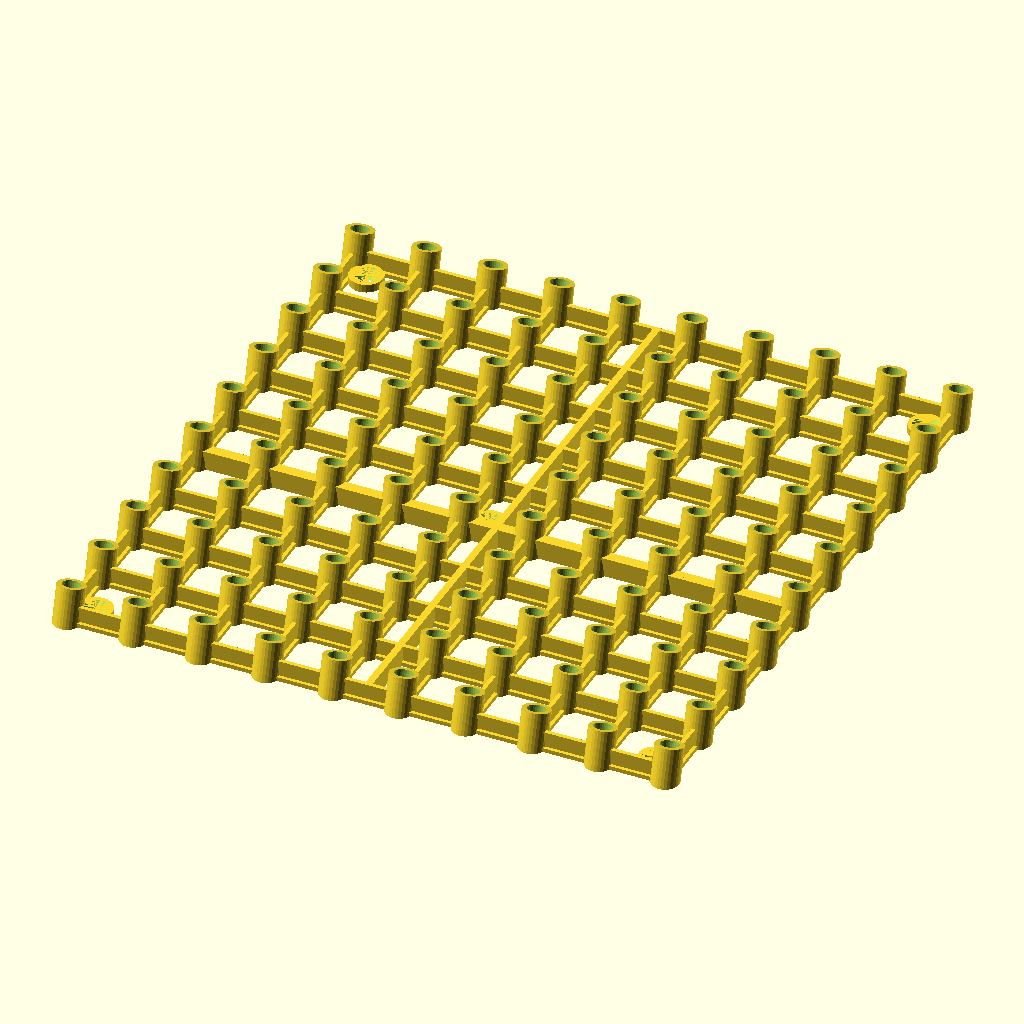
Cell 1 — every parameter at its default value.
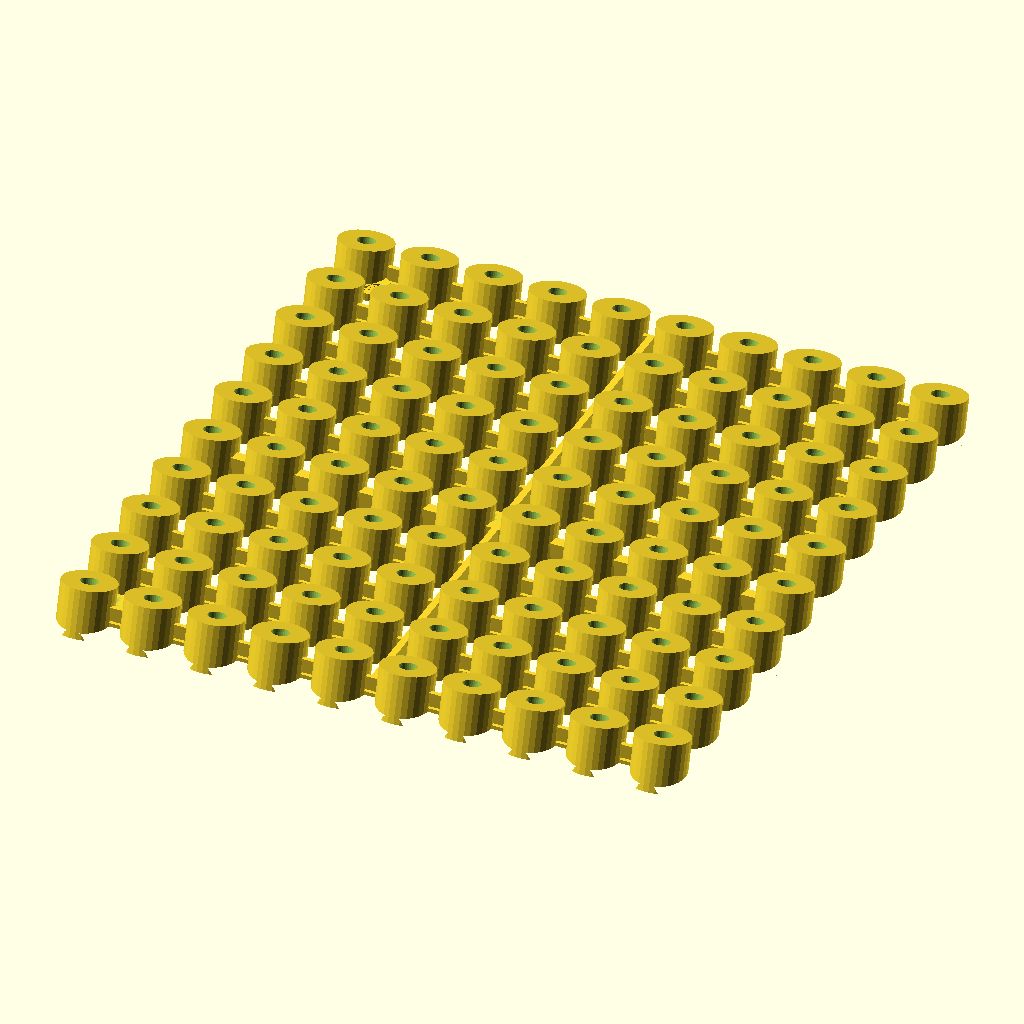
Cell 2: slot_diam = 20 (everything else at default).
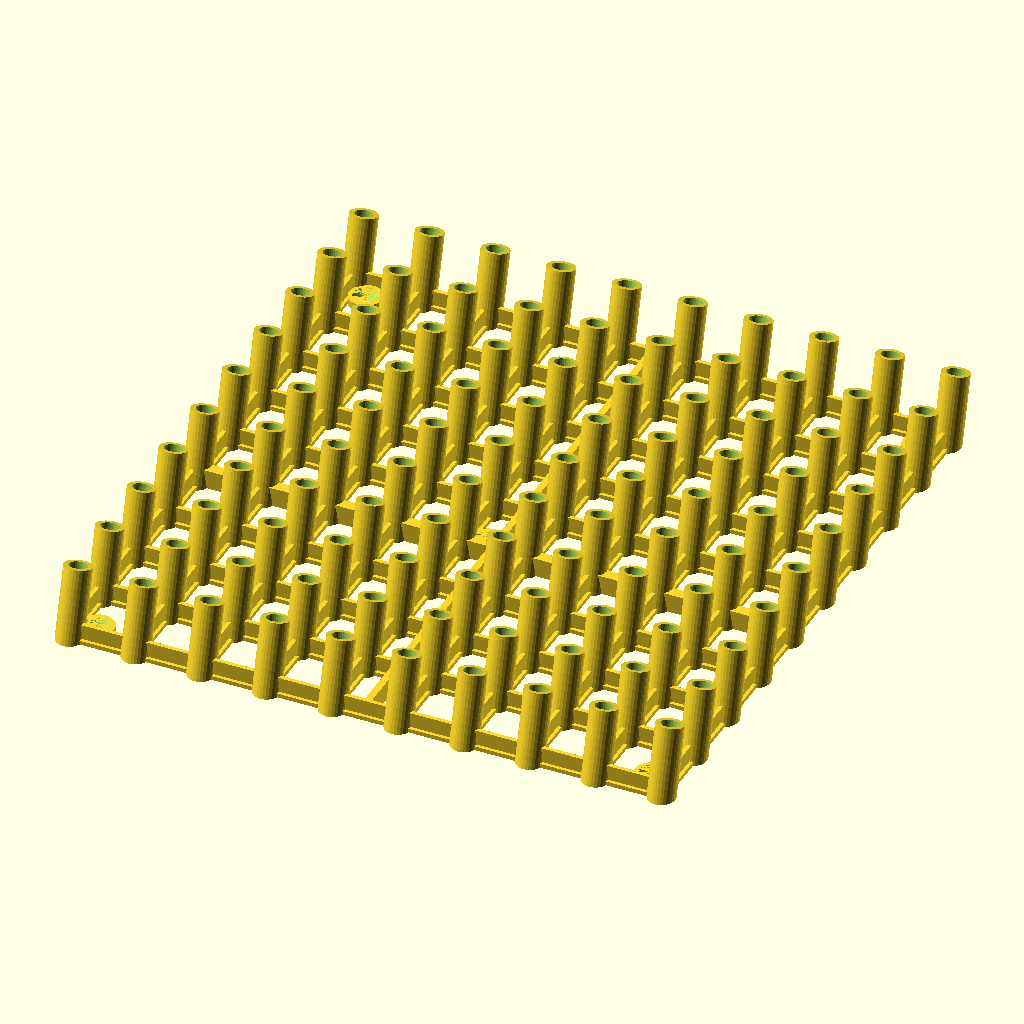
Cell 3: the same model with slot_height = 26.
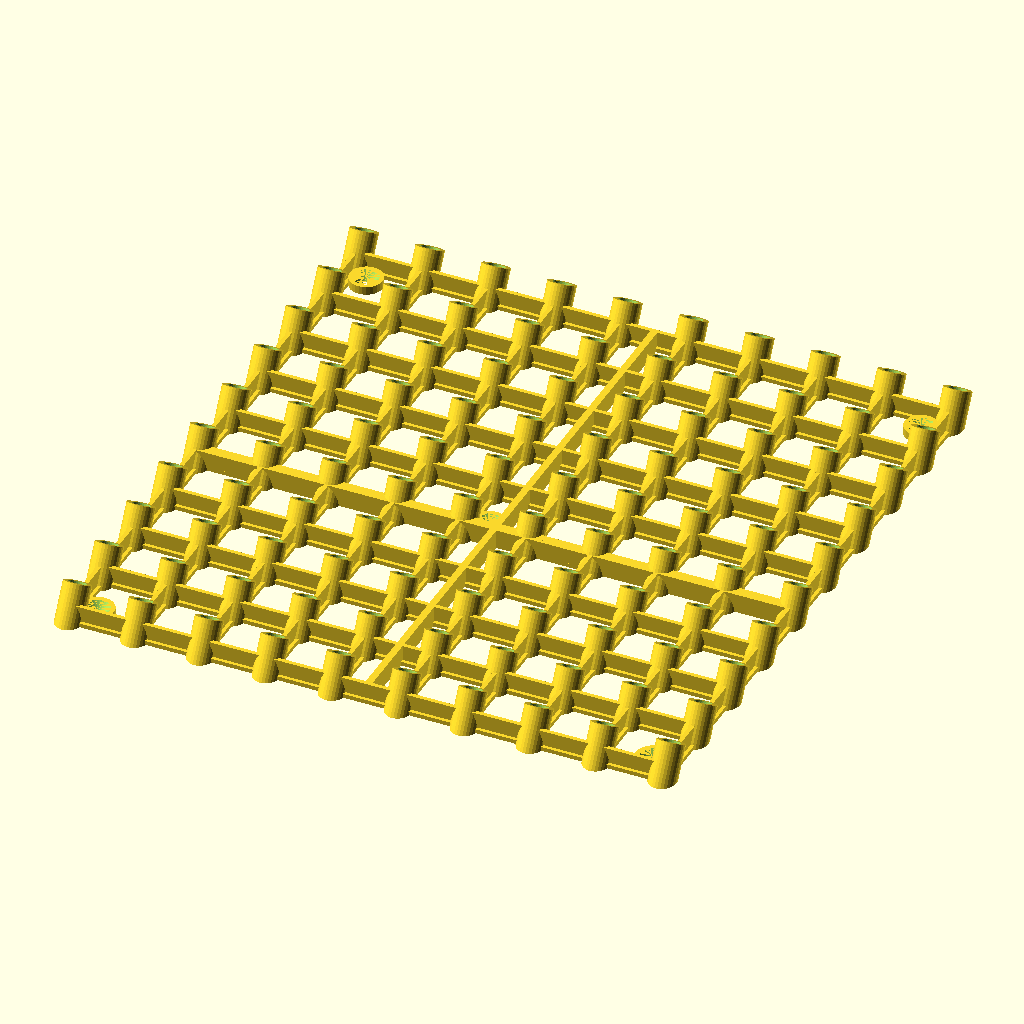
Cell 4: the same model with slot_tilt = 30.
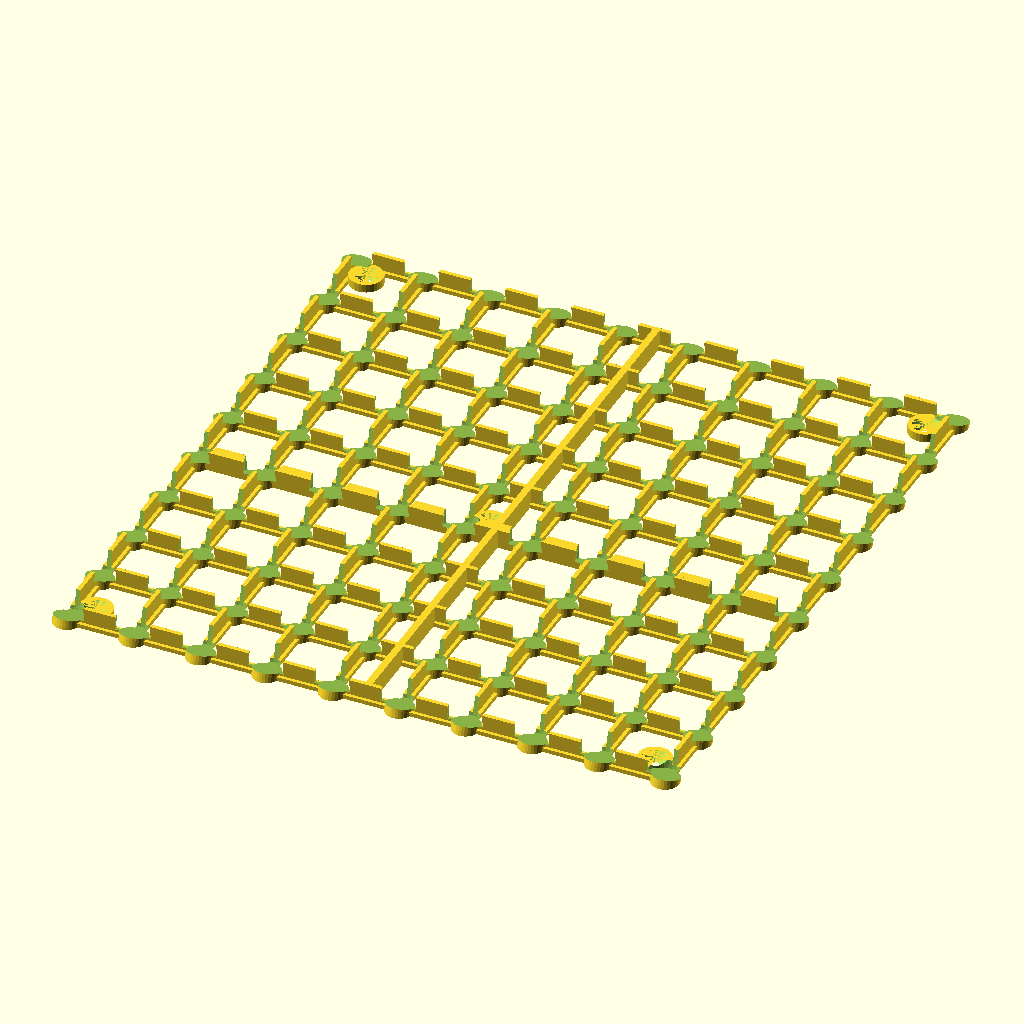
Cell 5 — slot_hole_diam set to 13.25, the other parameters unchanged.
The same orthographic view direction (rotation 55°, 0°, 25°; colour scheme Cornfield) for every cell, with the view re-fitted per cell, so scale and position can differ between cells.
OpenSCAD source file router-bit-rack.scad:
$fn = 30;

e = 0.001;
e2 = 2 * e;

slot_diam = 10;
slot_height = 13;
slot_tilt = 15;
slot_hole_diam = 6.625;
hole_depth = 11;
padding = 5;

grid_unit_x = 24;
grid_unit_y = 24.85; // grid_unit_x / cos(slot_tilt);
grid_cols = 9;
grid_rows = 9;
grid_width = grid_unit_x * grid_cols;
grid_height = grid_unit_y * grid_rows;

beam_width = 4;
rib_width = 1.5;
strut_height = 7;
rib_height = 1.5;

mount_diam = 12;
mount_inset = 1;
mount_offset = beam_width / 2 + mount_diam / 2 - mount_inset;

module mount(i, j, a) {
  y = i * grid_unit_y;
  x = j * grid_unit_x;
  hole_diam = 3;
  bevel_diam = 9;
  height = 3;

  translate([ x, y, 0 ]) rotate(a, [ 0, 0, 1 ])
      translate([ mount_offset, mount_offset, 0 ]) difference() {
    cylinder(height, d = mount_diam);
    // translate([ 0, 0, -e ]) cylinder(height + e2, r = hole_diam / 2);
    translate([ 0, 0, height - bevel_diam / 2 ])
        cylinder(bevel_diam / 2 + e, 0, d2 = bevel_diam);
  }
}

difference() {
  union() {
    for (i = [0:grid_rows]) {
      translate([ 0, i * grid_unit_y - rib_width / 2, 0 ]) {
        cube([
          grid_width,
          rib_width,
          strut_height,
        ]);
      }
      translate([ 0, i * grid_unit_y - beam_width / 2, 0 ]) {
        cube([
          grid_width,
          beam_width,
          rib_height,
        ]);
      }
    }
    for (j = [0:grid_cols]) {
      translate([ j * grid_unit_x - rib_width / 2, 0, 0 ]) {
        cube([
          rib_width,
          grid_height,
          strut_height,
        ]);
      }
      translate([ j * grid_unit_x - beam_width / 2, 0, 0 ]) {
        cube([
          beam_width,
          grid_height,
          rib_height,
        ]);
      }
    }
    for (i = [0:grid_rows]) {
      for (j = [0:grid_cols]) {
        translate([ j * grid_unit_x, i * grid_unit_y ]) {
          rotate(slot_tilt, [ -1, 0, 0 ]) translate([ 0, 0, -padding ])
              cylinder(slot_height + padding, slot_diam / 2, slot_diam / 2);
        }
      }
    }
    mount(0, 0, 0);
    mount(0, grid_cols, 90);
    mount(grid_rows, grid_cols, 180);
    mount(grid_rows, 0, 270);

    mid_row = floor(grid_rows / 2);
    mid_col = floor(grid_cols / 2);
    mount(mid_row, mid_col, 0);

    translate([ 0, 4 * grid_unit_y - beam_width / 2, 0 ]) {
      cube([
        grid_width,
        beam_width,
        strut_height,
      ]);
    }
    translate(
        [ mid_col * grid_unit_x + mount_offset + mount_diam / 2 - 1.5, 0, 0 ]) {
      cube([
        beam_width - rib_width,
        grid_height,
        strut_height,
      ]);
    }
  }
  union() {
    for (i = [0:grid_rows]) {
      for (j = [0:grid_cols]) {
        translate([ j * grid_unit_x, i * grid_unit_y ]) {
          rotate(slot_tilt, [ -1, 0, 0 ])
              translate([ 0, 0, slot_height - hole_depth ])
                  cylinder(slot_height, slot_hole_diam / 2, slot_hole_diam / 2);
        }
      }
    }
    translate([ -10, -10, -10 + e ]) cube([
      grid_width + 20,
      grid_height + 20,
      10,
    ]);
  }
}
Customizer parameters (derived from the source; name, type, default, range or options):
e: number, default 0.001
slot_diam: number, default 10
slot_height: number, default 13
slot_tilt: number, default 15
slot_hole_diam: number, default 6.625
hole_depth: number, default 11
padding: number, default 5
grid_unit_x: number, default 24
grid_unit_y: number, default 24.85
grid_cols: number, default 9
grid_rows: number, default 9
beam_width: number, default 4
rib_width: number, default 1.5
strut_height: number, default 7
rib_height: number, default 1.5
mount_diam: number, default 12
mount_inset: number, default 1
